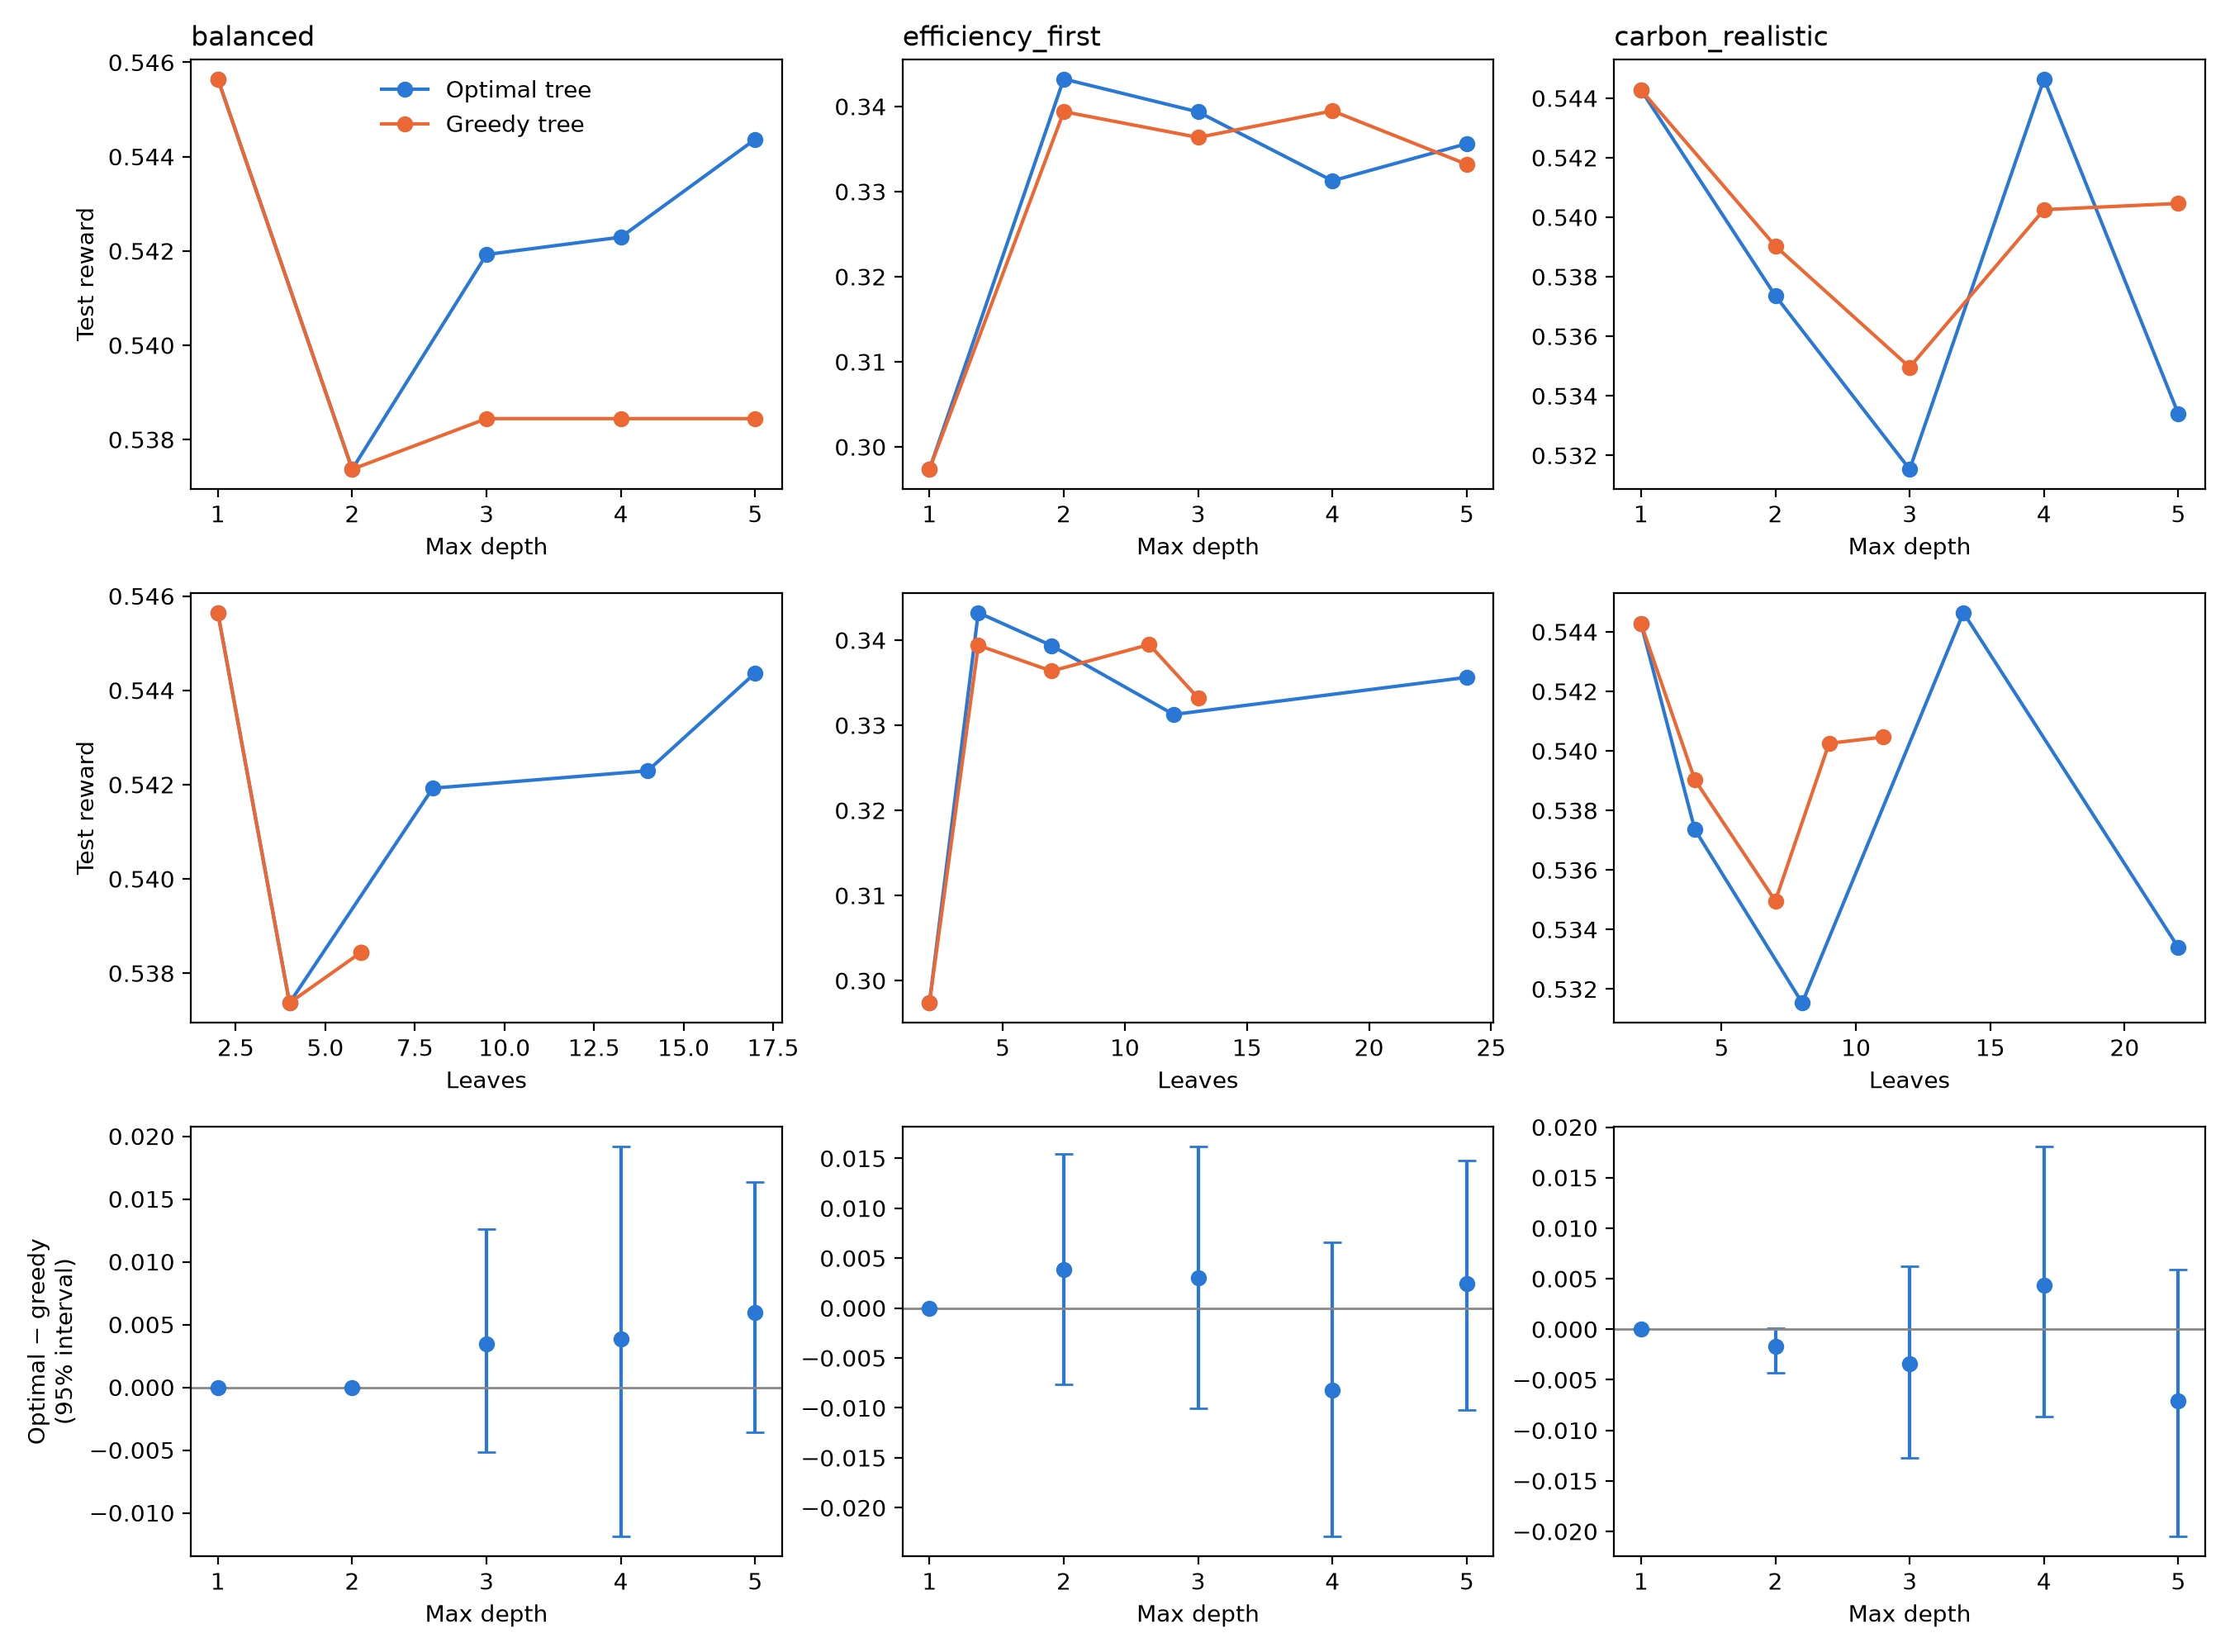

The data file committed next to this chart (first rows):
scenario, depth, method, minbucket, train, val, test, leaves, models_used_on_test
balanced, 1, optimal_tree, 5, 0.5355, 0.5492, 0.5456, 2, 2
balanced, 1, greedy_tree, 5, 0.5355, 0.5492, 0.5456, 2, 2
balanced, 2, optimal_tree, 5, 0.5499, 0.5372, 0.5374, 4, 3
balanced, 2, greedy_tree, 5, 0.5499, 0.5372, 0.5374, 4, 3
balanced, 3, optimal_tree, 5, 0.5562, 0.5451, 0.5419, 8, 3
balanced, 3, greedy_tree, 15, 0.5529, 0.5406, 0.5384, 6, 3
balanced, 4, optimal_tree, 20, 0.5606, 0.5429, 0.5423, 14, 4
balanced, 4, greedy_tree, 15, 0.5529, 0.5406, 0.5384, 6, 3
balanced, 5, optimal_tree, 20, 0.5618, 0.5483, 0.5444, 17, 4
balanced, 5, greedy_tree, 15, 0.5529, 0.5406, 0.5384, 6, 3
efficiency_first, 1, optimal_tree, 5, 0.32, 0.2889, 0.2974, 2, 2
efficiency_first, 1, greedy_tree, 5, 0.32, 0.2889, 0.2974, 2, 2
efficiency_first, 2, optimal_tree, 5, 0.3473, 0.3258, 0.3432, 4, 3
efficiency_first, 2, greedy_tree, 5, 0.3462, 0.327, 0.3394, 4, 3
efficiency_first, 3, optimal_tree, 15, 0.3544, 0.3259, 0.3394, 7, 3
efficiency_first, 3, greedy_tree, 5, 0.3502, 0.3254, 0.3364, 7, 4
efficiency_first, 4, optimal_tree, 15, 0.3597, 0.3274, 0.3313, 12, 4
efficiency_first, 4, greedy_tree, 8, 0.3536, 0.3228, 0.3395, 11, 4
efficiency_first, 5, optimal_tree, 5, 0.367, 0.3289, 0.3356, 24, 4
efficiency_first, 5, greedy_tree, 8, 0.3556, 0.3247, 0.3332, 13, 4
carbon_realistic, 1, optimal_tree, 5, 0.5341, 0.5478, 0.5443, 2, 2
carbon_realistic, 1, greedy_tree, 5, 0.5341, 0.5478, 0.5443, 2, 2
carbon_realistic, 2, optimal_tree, 5, 0.5437, 0.5284, 0.5374, 4, 4
carbon_realistic, 2, greedy_tree, 5, 0.5437, 0.5286, 0.539, 4, 4
carbon_realistic, 3, optimal_tree, 5, 0.5508, 0.5309, 0.5315, 8, 4
carbon_realistic, 3, greedy_tree, 5, 0.5475, 0.5351, 0.535, 7, 4
carbon_realistic, 4, optimal_tree, 20, 0.5538, 0.5442, 0.5446, 14, 4
carbon_realistic, 4, greedy_tree, 8, 0.5504, 0.5341, 0.5403, 9, 4
carbon_realistic, 5, optimal_tree, 10, 0.5636, 0.5394, 0.5334, 22, 4
carbon_realistic, 5, greedy_tree, 8, 0.5513, 0.5319, 0.5405, 11, 4
